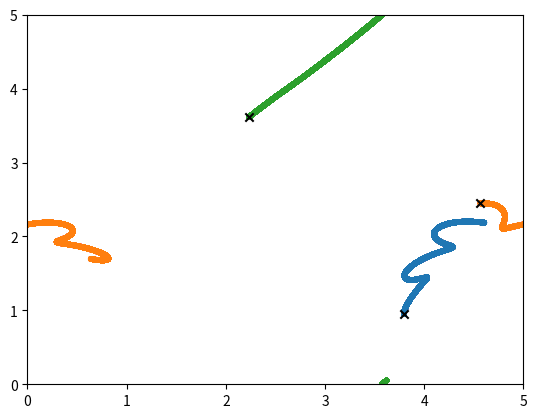
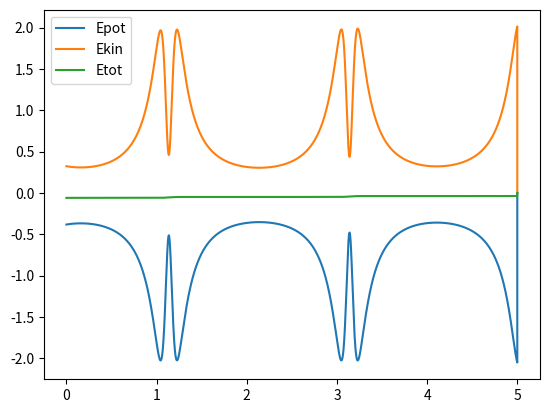

Write Python code to recreate these figures, in order.
import numpy as np
import matplotlib.pyplot as plt
import scipy
import scipy.constants
from scipy.stats import qmc


# print("yea")
class Simulation:
    k_B = scipy.constants.k
    A = 1e-10
    SIGMA = 3.405 * A
    EPSILON = 119.8 * k_B
    M = 39.948 * scipy.constants.u

    def __init__(self, n_particles=3, L=5, dims=2, timesteps=1000, dt=0.001):
        self.n_particles = n_particles
        self.L = L
        self.dims = dims
        self.timesteps = timesteps
        self.dt = dt

        self.m = 1
        self.sigma = 1
        self.epsilon = 1

        # self.m = self.M
        # self.sigma = self.SIGMA
        # self.epsilon = self.EPSILON

        self.positions = np.zeros([timesteps, n_particles, dims])
        self.velocities = np.zeros([timesteps, n_particles, dims])
        self.F_matrix =  np.zeros([n_particles, n_particles, dims])
        self.E_potential = np.zeros(timesteps)
        self.E_kinetic = np.zeros(timesteps)
        self.E_total = np.zeros(timesteps)

    def re_init(self):
        self.positions = np.zeros([self.timesteps, self.n_particles, self.dims])
        self.velocities = np.zeros([self.timesteps, self.n_particles, self.dims])
        self.F_matrix =  np.zeros([self.n_particles, self.n_particles, self.dims])

    def set_pseudorandom(self):
        ''' 2D solution!! doesn't work in 3D...'''
        pos_available_1d = (self.L // 1.5)
        pos_available = int(pos_available_1d ** 2)
        if self.n_particles > pos_available:
            msg = f"Too many particles, default to {pos_available}"
            print("\033[91m {}\033[00m".format(msg))
            self.n_particles = pos_available
            self.re_init()

        rnd_pos = np.random.choice(pos_available, size=self.n_particles, replace=False)
        # x = rnd_pos // pos_available_1d
        # y = rnd_pos // pos_available_1d
        # print(rnd_pos)

        self.positions[0,:,:] = np.array([rnd_pos // pos_available_1d, rnd_pos % pos_available_1d]).transpose() * 1.5 + 1
        # print(a)
        self.positions += np.random.normal(0, 0.2, [self.n_particles, self.dims])
        # np.random.normal(0, 0.2, [self.n_particles, self.dims])

    def set_initial_conditions(self, random=False):
        if self.n_particles > 3:
            random=True
        if random:
            self.set_pseudorandom()
            # self.positions[0,:,:] = np.random.uniform(0, self.L, [self.n_particles, self.dims])
            self.velocities[0,:,:] = np.random.normal(0, 0.2, [self.n_particles, self.dims])
        else:
            self.positions[0,0,:] = [1, 1]
            self.positions[0,1,:] = [2, 2.5]
            if self.n_particles > 2:
                self.positions[0, 2, :] = [3,4]
            # self.velocities[0,0,:] = [0.2, 0]
            # self.velocities[0,1,:] = [-0.2, 0]
            # self.velocities[0,:,:] = np.random.normal(0, 0.2, [self.n_particles, self.dims])

    def U(self, r):
        U = 4*self.epsilon * ((self.sigma/r)**12 - (self.sigma/r)**6)
        return U

    def U_(self, r):
        # sigma = 
        U_ = 4 * ((1/r)**12 - (1/r)**6)
        return U_

    def get_U(self, xi, xj):
        dx = (xi - xj + self.L/2) % self.L - self.L/2
        r = np.sqrt(np.sum(dx * dx))
        return self.U_(r)

    def grad_U(self, r):
        return 4 * ((-12) * r**(-13) + 6 * r**(-7))
        # return grad_U

    def Force_(self, xi, xj):
        # print('pos: ', xi, xj)
        # dx = xi - xj
        dx = (xi - xj + self.L/2) % self.L - self.L/2
        if self.dims == 1:
            r = dx
        else:
            r = np.sqrt(np.sum(dx * dx))
        # print("r: ", r)

        F = -1 * dx * self.grad_U(r)/r
        # arr_clipped = np.clip(arr, a_min=None, a_max=1)
        # F = np.clip(F, a_min=None, a_max=1)

        # if np.abs(np.sum(F)) > 2:
        #    return 2 * (F / np.abs(F))
        return F

    def run_test(self, xmin=0.9, xmax=5, steps=50):
        xtest = np.linspace(0.9,2,50)
        plt.plot(xtest, self.U_(xtest))
        plt.show()
        plt.plot(xtest, self.grad_U(xtest))
        plt.show()
        # plt.plot(xtest, U)
        plt.plot(self, xtest, self.Force_(xtest, np.zeros(50)))
        plt.show()
        print(self.U_(xtest))

    def Euler_step(self, ti, pos0, vel0):
        self.positions[ti+1, :, :] = (pos0 + vel0 * self.dt) % self.L

        # print("step ", ti, pos0, vel0, self.positions[ti+1, :, :])
        U_tot = 0
        for ni in range(self.n_particles):      # TODO change to iterate over pos-n ?
            for nj in range(self.n_particles):
                if ni == nj:
                    continue
                elif ni > nj:
                    self.F_matrix[ni, nj] = -self.F_matrix[nj,  ni]
                else:
                    # print("n: ", ni, nj)
                    F = self.Force_(pos0[ni], pos0[nj])
                    # print("f: ", F)
                    self.F_matrix[ni, nj] = F
                # F_tot += F
                U_tot += self.get_U(pos0[ni], pos0[nj])
                    # F_matrix[ni, nj] = F_tot
            
            # print(self.F_matrix.shape)
        self.E_potential[ti] = U_tot
        self.E_kinetic[ti] =  self.m * np.sum(vel0 * vel0)
        MAX = 1e3
        self.velocities[ti+1,: , :] = np.clip(vel0 + self.F_matrix.sum(axis=1) * self.dt / self.m, a_min=-MAX, a_max=MAX)


    def Verlet_step(self):
        pass

    def plot_positions(self):
        alphas = np.linspace(0.1, 1, self.timesteps)
        # print(alpha)
        plt.figure()
        for ni in range(self.n_particles):
            # for i, pos in enumerate(self.positions):
            #     plt.scatter(pos[ni, 0], pos[ni, 1], marker='.',
            #         alpha=alphas[i])
            plt.scatter(self.positions[:, ni, 0], self.positions[:, ni, 1], marker='.',
                alpha=alphas)
            # plt.scatter(self.positions[1, 0, :], self.positions[1, 1, :], c='r', marker='.')
            plt.scatter(self.positions[0, ni, 0], self.positions[0, ni, 1], c='k', marker='x',
                zorder=5)
            # plt.scatter(self.positions[1, 0, 0], self.positions[1, 1, 0], c='r', marker='x')
        plt.xlim(0,self.L)
        plt.ylim(0,self.L)
        plt.savefig("posplot.png")
        print("posplot.png")

    # def save_arrays(self):
    #     np.savetxt("positions.csv", self.positions)
    #     np.savetxt("velocities.csv", self.velocities)
    #     np.savetxt("E_kinetic.csv", self.E_kinetic)
    #     np.savetxt("E_potential.csv", self.E_potential)
    
    def plot_energies(self):
        t = np.arange(0, self.timesteps*self.dt, self.dt)
        plt.figure()
        plt.plot(t, self.E_potential, label="Epot")
        plt.plot(t, self.E_kinetic, label="Ekin")
        plt.plot(t, self.E_total, label="Etot")
        plt.legend()
        plt.savefig('Eplot.png')
        print('Eplot.png')
        

    def run_simulation(self):
        self.set_initial_conditions(random=True)
        # print("init vel: ", self.velocities)
        for ti, (pos0, vel0) in enumerate(zip(self.positions[:-1], self.velocities[:-1])):
            # print(vel0)
            # print(pos0.shape)
            self.Euler_step(ti, pos0, vel0)
        self.E_total = self.E_kinetic + self.E_potential
        # print(self.positions[0])



sim = Simulation(n_particles=3, L=5, dt=0.0001, timesteps=50000)
sim.run_simulation()
# sim.save_arrays()
sim.plot_positions()
sim.plot_energies()